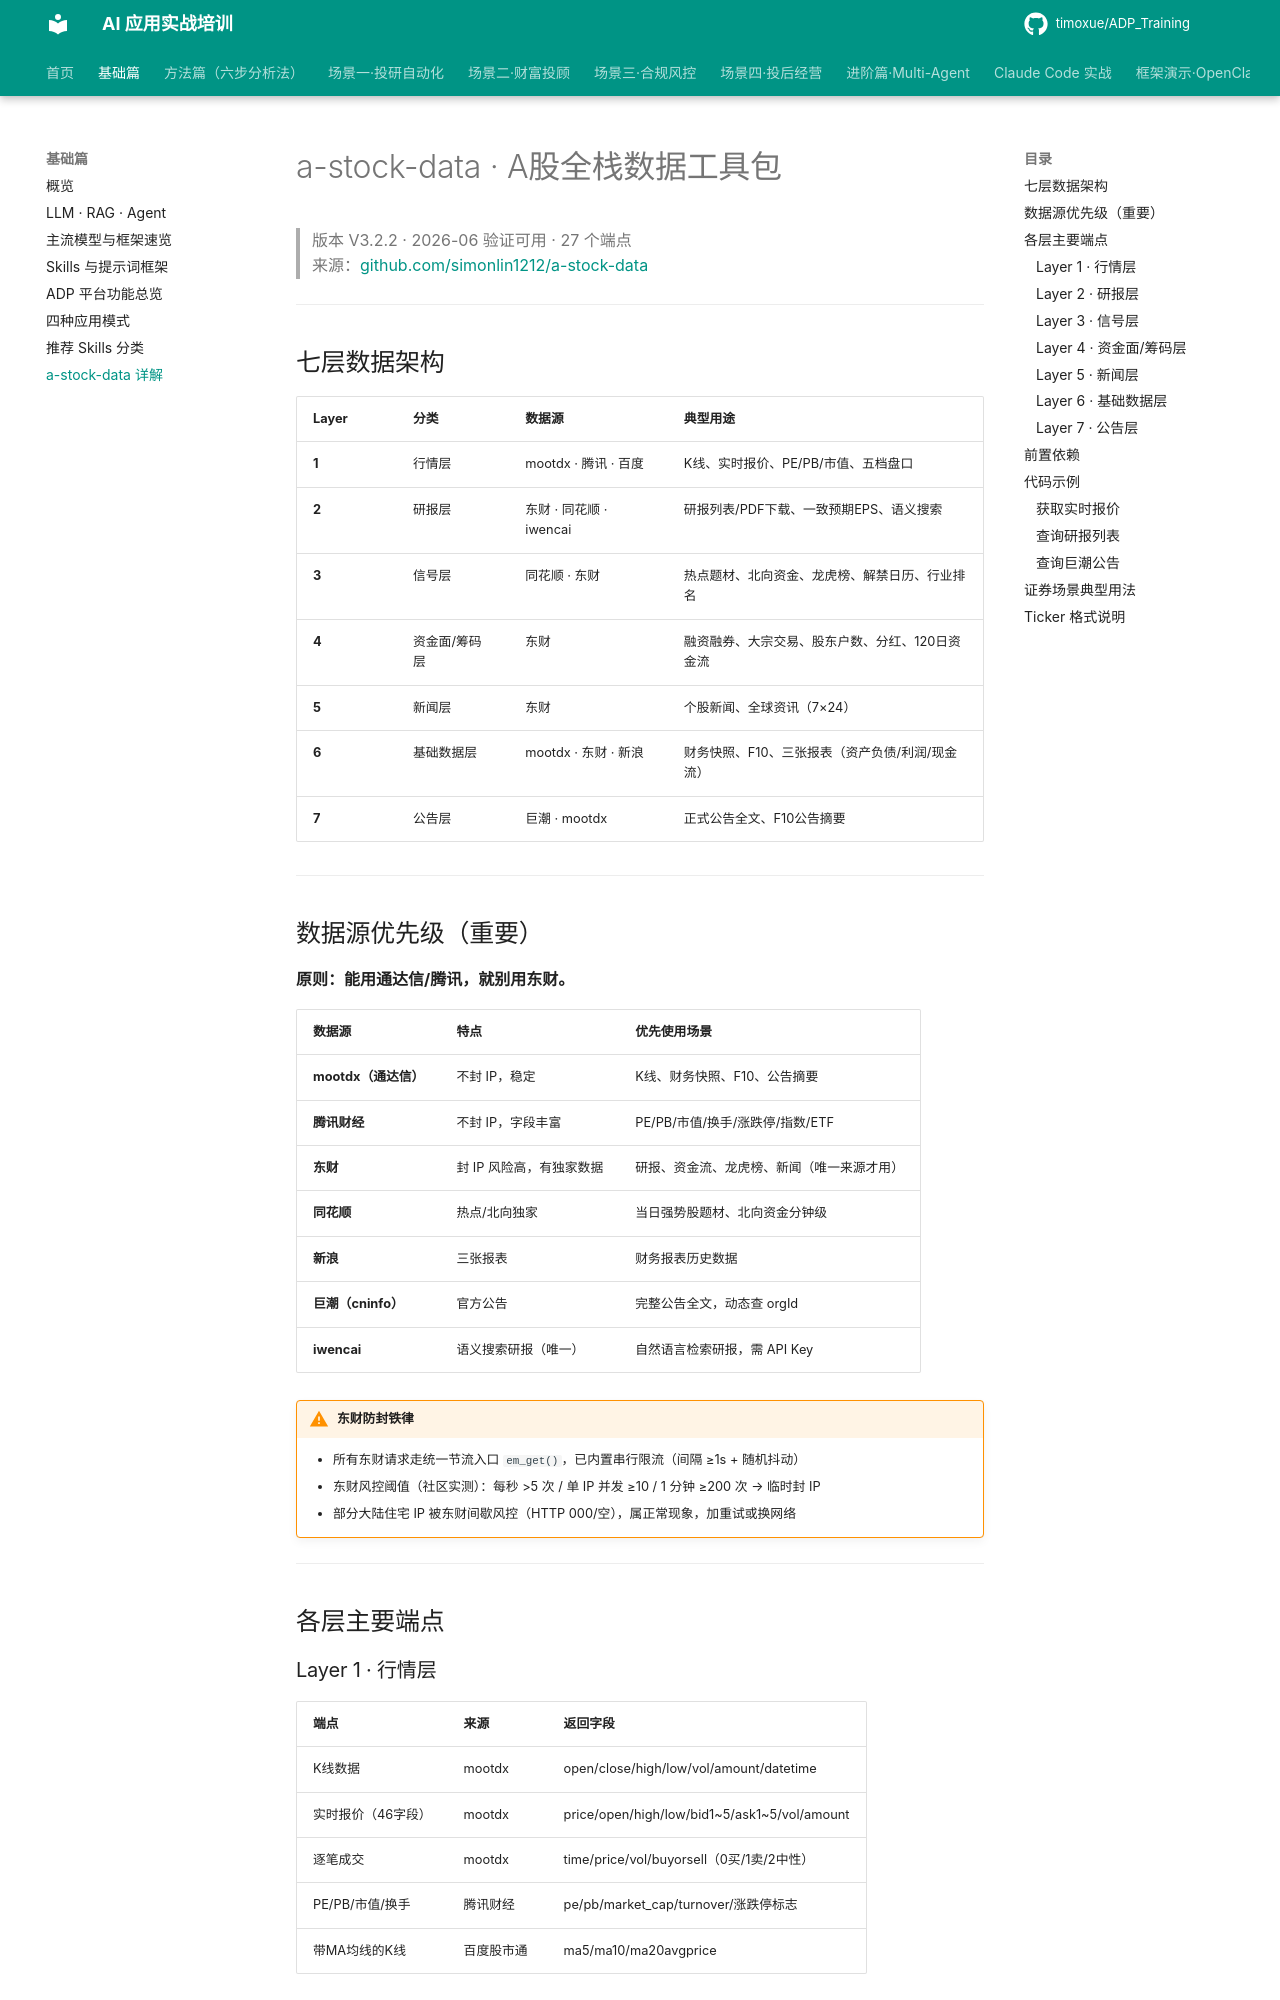

repository: timoxue/ADP_Training · page: 01-foundation/skill-a-stock-data/index.html · generator: mkdocs

# a-stock-data · A股全栈数据工具包

> 版本 V3.2.2 · 2026-06 验证可用 · 27 个端点  
> 来源：[github.com/simonlin1212/a-stock-data](https://github.com/simonlin1212/a-stock-data)

---

## 七层数据架构

| Layer | 分类 | 数据源 | 典型用途 |
|-------|------|--------|---------|
| **1** | 行情层 | mootdx · 腾讯 · 百度 | K线、实时报价、PE/PB/市值、五档盘口 |
| **2** | 研报层 | 东财 · 同花顺 · iwencai | 研报列表/PDF下载、一致预期EPS、语义搜索 |
| **3** | 信号层 | 同花顺 · 东财 | 热点题材、北向资金、龙虎榜、解禁日历、行业排名 |
| **4** | 资金面/筹码层 | 东财 | 融资融券、大宗交易、股东户数、分红、120日资金流 |
| **5** | 新闻层 | 东财 | 个股新闻、全球资讯（7×24） |
| **6** | 基础数据层 | mootdx · 东财 · 新浪 | 财务快照、F10、三张报表（资产负债/利润/现金流） |
| **7** | 公告层 | 巨潮 · mootdx | 正式公告全文、F10公告摘要 |

---

## 数据源优先级（重要）

**原则：能用通达信/腾讯，就别用东财。**

| 数据源 | 特点 | 优先使用场景 |
|--------|------|------------|
| **mootdx（通达信）** | 不封 IP，稳定 | K线、财务快照、F10、公告摘要 |
| **腾讯财经** | 不封 IP，字段丰富 | PE/PB/市值/换手/涨跌停/指数/ETF |
| **东财** | 封 IP 风险高，有独家数据 | 研报、资金流、龙虎榜、新闻（唯一来源才用） |
| **同花顺** | 热点/北向独家 | 当日强势股题材、北向资金分钟级 |
| **新浪** | 三张报表 | 财务报表历史数据 |
| **巨潮（cninfo）** | 官方公告 | 完整公告全文，动态查 orgId |
| **iwencai** | 语义搜索研报（唯一） | 自然语言检索研报，需 API Key |

!!! warning "东财防封铁律"
    - 所有东财请求走统一节流入口 `em_get()`，已内置串行限流（间隔 ≥1s + 随机抖动）
    - 东财风控阈值（社区实测）：每秒 >5 次 / 单 IP 并发 ≥10 / 1 分钟 ≥200 次 → 临时封 IP
    - 部分大陆住宅 IP 被东财间歇风控（HTTP 000/空），属正常现象，加重试或换网络

---

## 各层主要端点
